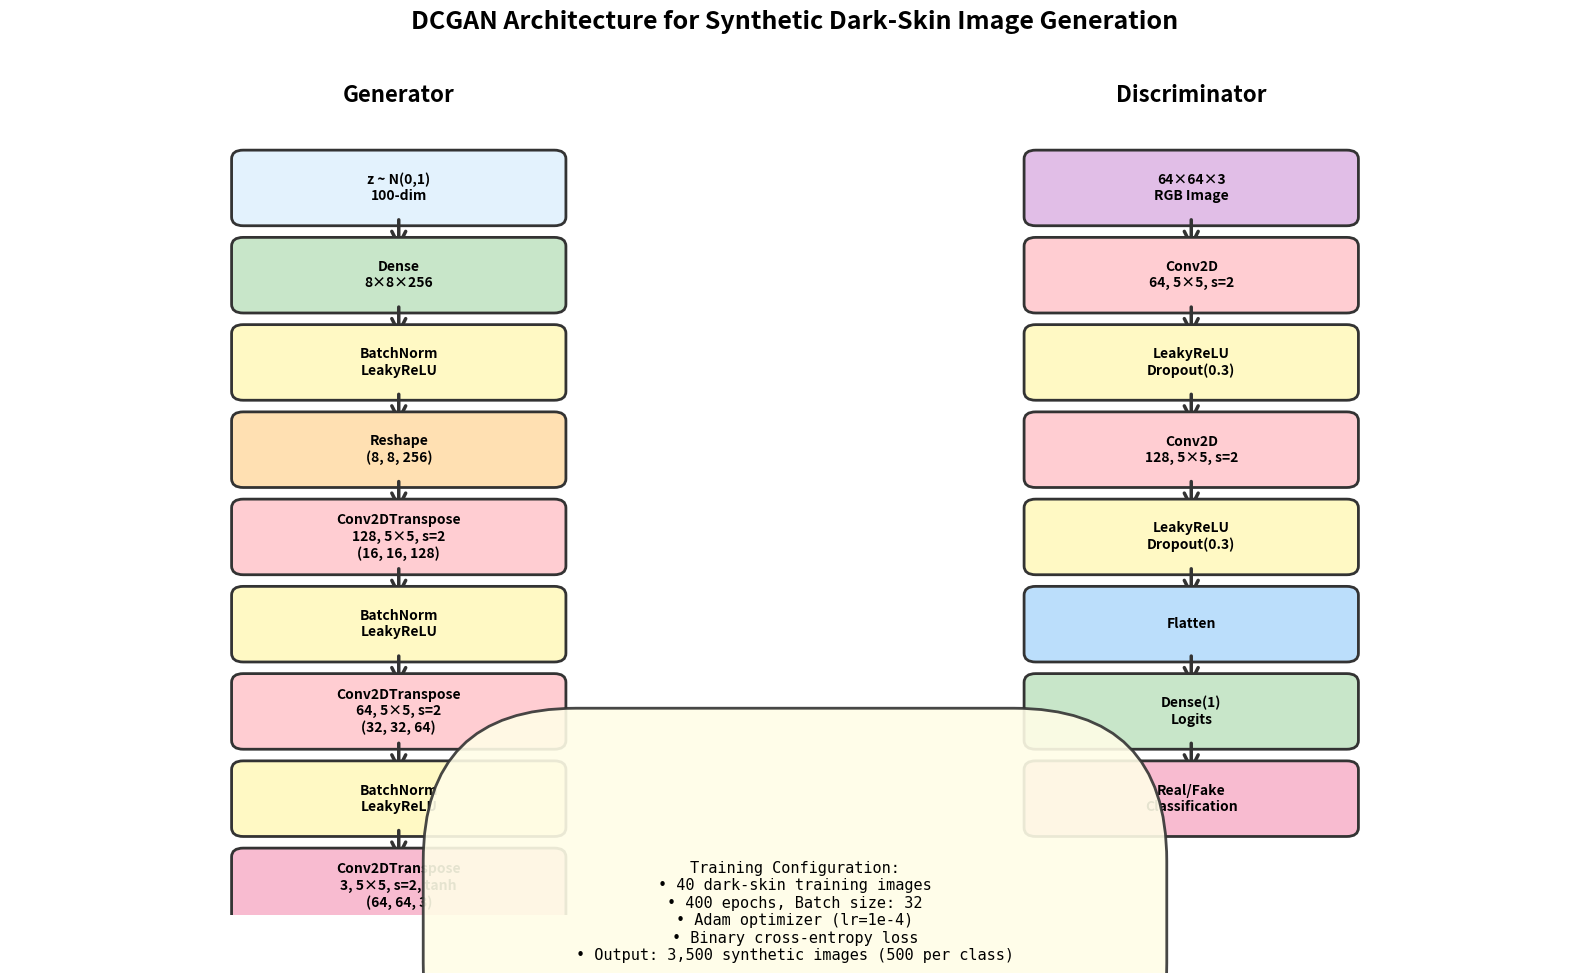

This figure's Python source:
"""
DCGAN Architecture Figure Generator
Creates a professional architecture diagram for the paper
"""

import matplotlib.pyplot as plt
import matplotlib.patches as mpatches
from matplotlib.patches import FancyBboxPatch, FancyArrowPatch
import numpy as np

# Set up figure with two subplots (Generator and Discriminator)
fig = plt.figure(figsize=(16, 10))
fig.suptitle('DCGAN Architecture for Synthetic Dark-Skin Image Generation', 
             fontsize=18, fontweight='bold', y=0.97)

# Create two axes side by side
ax1 = plt.subplot(1, 2, 1)  # Generator (left)
ax2 = plt.subplot(1, 2, 2)  # Discriminator (right)

# ==================== GENERATOR (LEFT) ====================
ax1.set_xlim(0, 10)
ax1.set_ylim(-1.5, 12)
ax1.axis('off')
ax1.set_title('Generator', fontsize=16, fontweight='bold', pad=20)

# Generator layers with (label, x, y, color)
gen_layers = [
    ('z ~ N(0,1)\n100-dim', 5, 11, '#E3F2FD'),  # Light blue
    ('Dense\n8×8×256', 5, 9.5, '#C8E6C9'),  # Light green
    ('BatchNorm\nLeakyReLU', 5, 8, '#FFF9C4'),  # Light yellow
    ('Reshape\n(8, 8, 256)', 5, 6.5, '#FFE0B2'),  # Light orange
    ('Conv2DTranspose\n128, 5×5, s=2\n(16, 16, 128)', 5, 5, '#FFCDD2'),  # Light red
    ('BatchNorm\nLeakyReLU', 5, 3.5, '#FFF9C4'),  # Light yellow
    ('Conv2DTranspose\n64, 5×5, s=2\n(32, 32, 64)', 5, 2, '#FFCDD2'),  # Light red
    ('BatchNorm\nLeakyReLU', 5, 0.5, '#FFF9C4'),  # Light yellow
    ('Conv2DTranspose\n3, 5×5, s=2, tanh\n(64, 64, 3)', 5, -1, '#F8BBD0'),  # Light pink
]

for i, (label, x, y, color) in enumerate(gen_layers):
    # Create rounded rectangle box
    box = FancyBboxPatch((x-2, y-0.5), 4, 1, 
                         boxstyle="round,pad=0.15", 
                         facecolor=color, 
                         edgecolor='#333333', 
                         linewidth=2)
    ax1.add_patch(box)
    
    # Add text
    ax1.text(x, y, label, ha='center', va='center', 
            fontsize=10, fontweight='bold', color='#000000')
    
    # Add arrow pointing down (except for last layer)
    if i < len(gen_layers) - 1:
        arrow = FancyArrowPatch((x, y-0.5), (x, y-1.1), 
                               arrowstyle='->', mutation_scale=25, 
                               color='#333333', linewidth=2.5, zorder=1)
        ax1.add_patch(arrow)

# ==================== DISCRIMINATOR (RIGHT) ====================
ax2.set_xlim(0, 10)
ax2.set_ylim(-1.5, 12)
ax2.axis('off')
ax2.set_title('Discriminator', fontsize=16, fontweight='bold', pad=20)

# Discriminator layers
disc_layers = [
    ('64×64×3\nRGB Image', 5, 11, '#E1BEE7'),  # Light purple
    ('Conv2D\n64, 5×5, s=2', 5, 9.5, '#FFCDD2'),  # Light red
    ('LeakyReLU\nDropout(0.3)', 5, 8, '#FFF9C4'),  # Light yellow
    ('Conv2D\n128, 5×5, s=2', 5, 6.5, '#FFCDD2'),  # Light red
    ('LeakyReLU\nDropout(0.3)', 5, 5, '#FFF9C4'),  # Light yellow
    ('Flatten', 5, 3.5, '#BBDEFB'),  # Light blue
    ('Dense(1)\nLogits', 5, 2, '#C8E6C9'),  # Light green
    ('Real/Fake\nClassification', 5, 0.5, '#F8BBD0'),  # Light pink
]

for i, (label, x, y, color) in enumerate(disc_layers):
    # Create rounded rectangle box
    box = FancyBboxPatch((x-2, y-0.5), 4, 1, 
                         boxstyle="round,pad=0.15", 
                         facecolor=color, 
                         edgecolor='#333333', 
                         linewidth=2)
    ax2.add_patch(box)
    
    # Add text
    ax2.text(x, y, label, ha='center', va='center', 
            fontsize=10, fontweight='bold', color='#000000')
    
    # Add arrow pointing down (except for last layer)
    if i < len(disc_layers) - 1:
        arrow = FancyArrowPatch((x, y-0.5), (x, y-1.1), 
                               arrowstyle='->', mutation_scale=25, 
                               color='#333333', linewidth=2.5, zorder=1)
        ax2.add_patch(arrow)

# ==================== ADD TRAINING INFO ====================
info_text = ('Training Configuration:\n'
             '• 40 dark-skin training images\n'
             '• 400 epochs, Batch size: 32\n'
             '• Adam optimizer (lr=1e-4)\n'
             '• Binary cross-entropy loss\n'
             '• Output: 3,500 synthetic images (500 per class)')

fig.text(0.5, 0.02, info_text, ha='center', fontsize=11, 
         bbox=dict(boxstyle='round,pad=10', facecolor='#FFFDE7', 
                  edgecolor='#333333', linewidth=2, alpha=0.9),
         family='monospace')

# Adjust layout
plt.tight_layout(rect=[0, 0.05, 1, 0.95])

# Save in high resolution
plt.savefig('gan_architecture.png', dpi=300, bbox_inches='tight', 
           facecolor='white', edgecolor='none', pad_inches=0.2)
plt.savefig('gan_architecture.pdf', bbox_inches='tight', 
           facecolor='white', edgecolor='none', pad_inches=0.2)

print("SUCCESS: Figure saved successfully!")
print("   - gan_architecture.png (300 DPI)")
print("   - gan_architecture.pdf (vector format)")
print("\nPlace gan_architecture.png in your paper directory")

# Optionally display
# plt.show()

